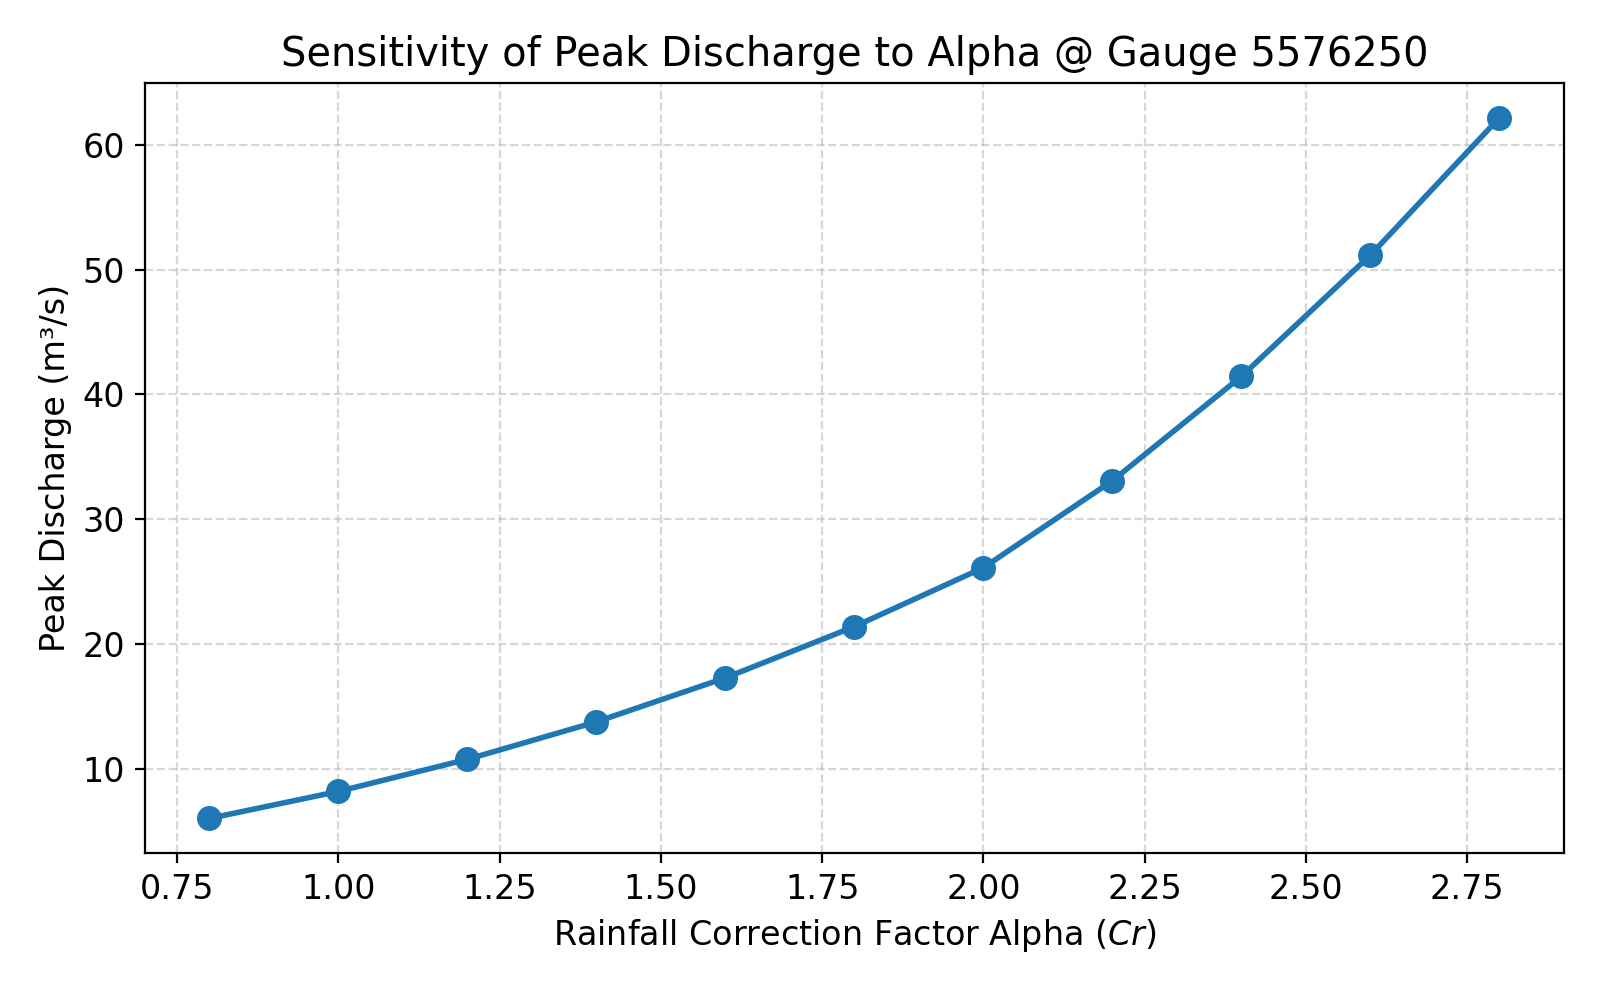

The table this chart was drawn from, first rows:
Alpha, Q_peak
0.8, 6.018
1.0, 8.178
1.2, 10.75
1.4, 13.76
1.6, 17.28
1.8, 21.39
2.0, 26.11
2.2, 33.08
2.4, 41.44
2.6, 51.16
2.8, 62.17
